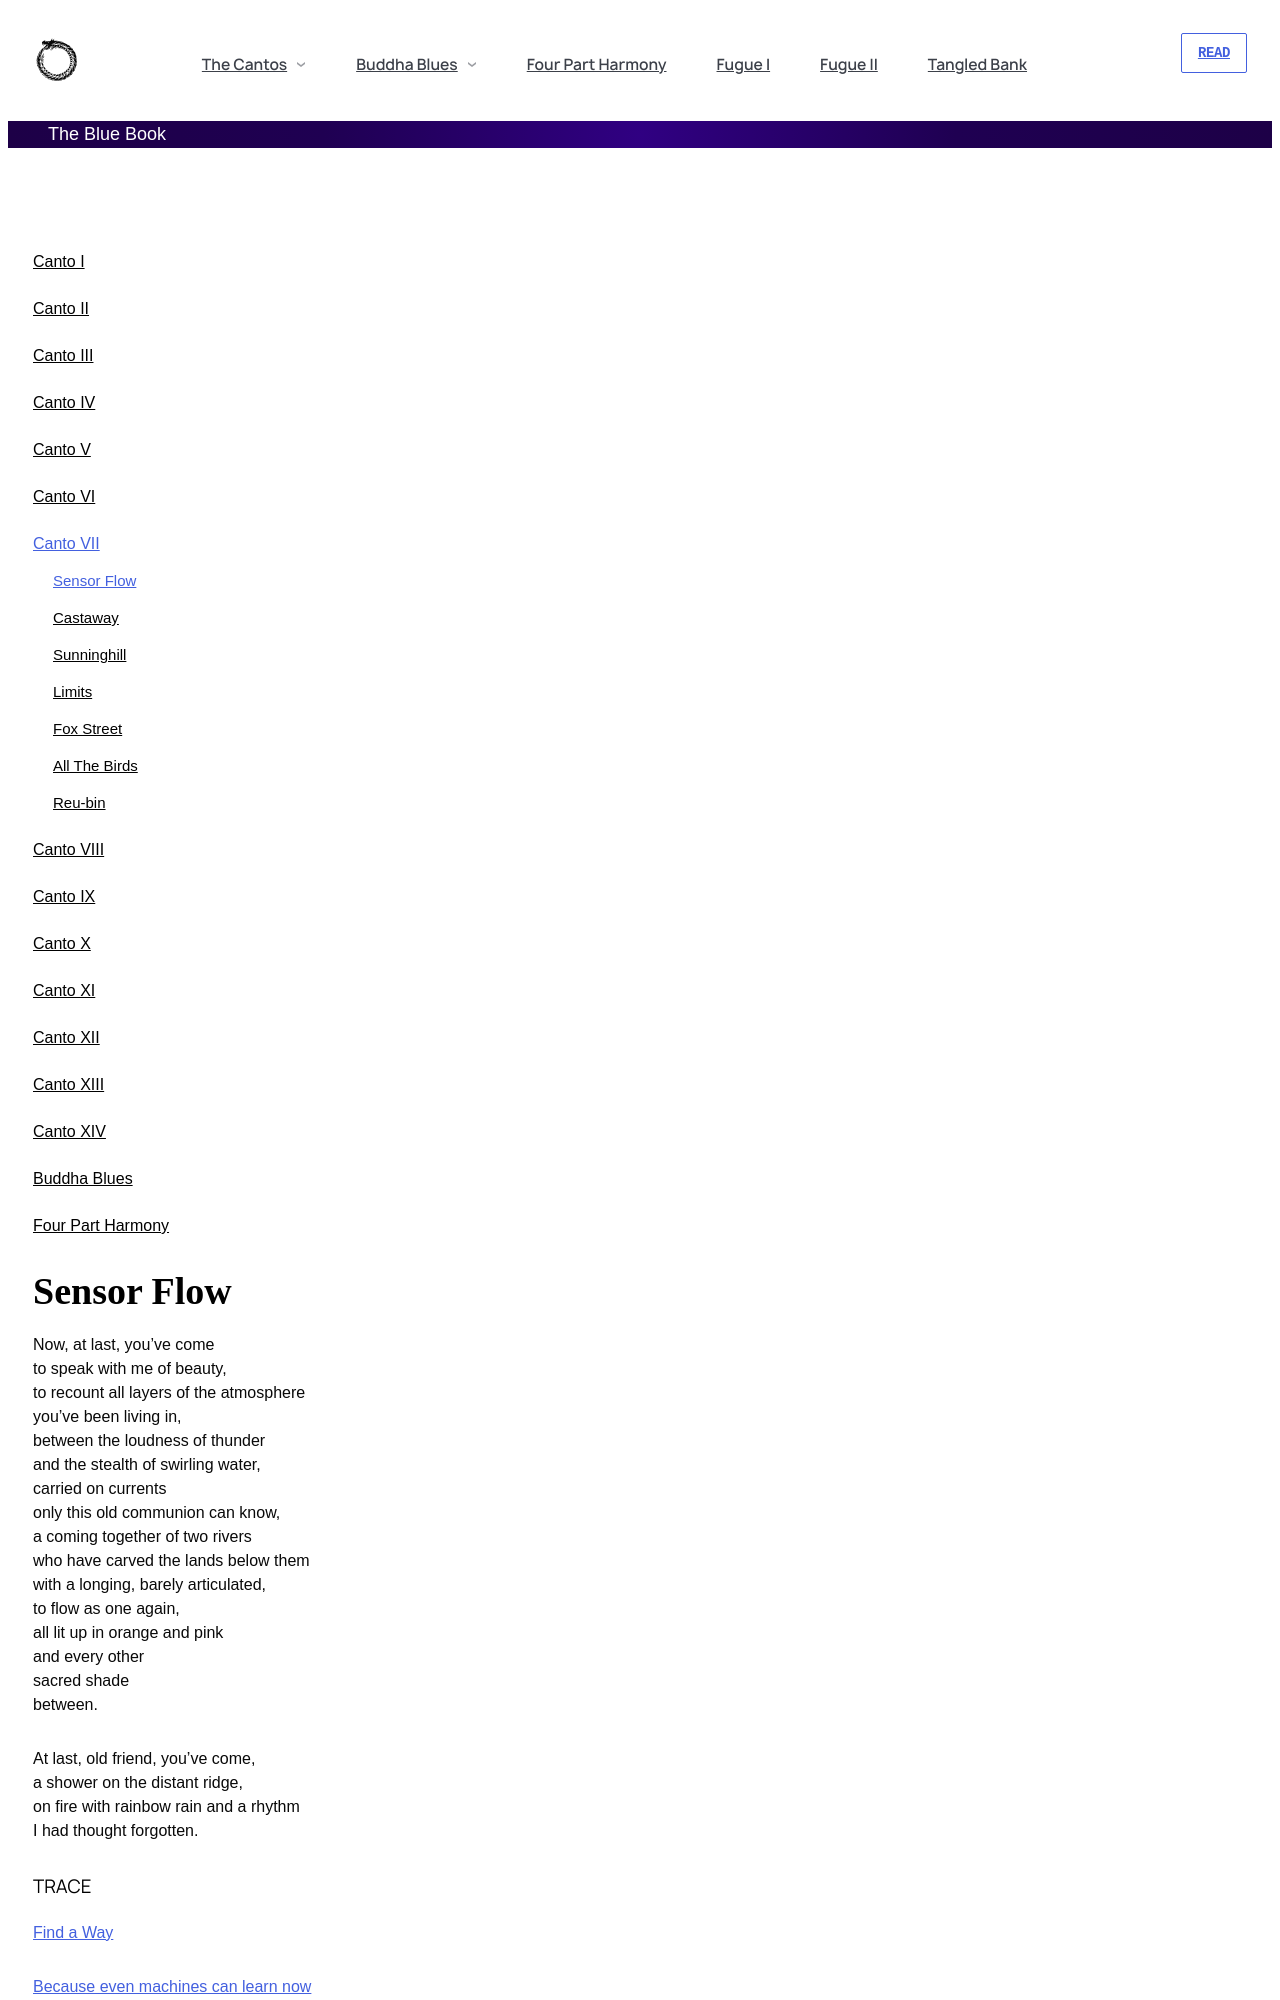

repository: andytudhope/thebluebook · page: canto-vii/sensor-flow.html · generator: jekyll

---
id: sensor-flow
title: Sensor Flow
---

# Sensor Flow

Now, at last, you've come
to speak with me of beauty,
to recount all layers of the atmosphere
you've been living in,
between the loudness of thunder
and the stealth of swirling water,
carried on currents
only this old communion can know,
a coming together of two old rivers
who have carved the lands below them
with a longing, barely articulated,
to flow as one again,
all lit up in orange and pink
and every other
sacred shade
between.
